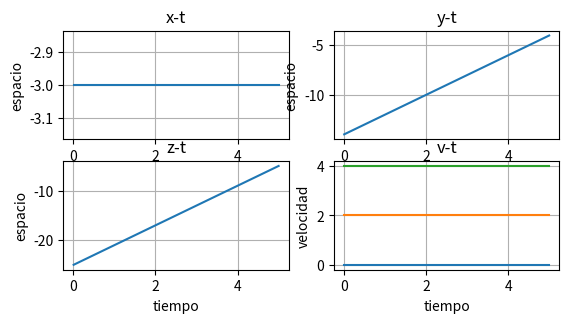

This chart was generated by the following Python code:
import matplotlib.pyplot as plt
import numpy as np
h=0.01
x=-3
y=-4
z=-5
vx=0
vy=2
vz=4
ax=0
ay=0
az=0
pt = np.arange(5,0,-h)
px=[]
py=[]
pz=[]
pv=[]

pa=[]
for t in pt:
    x=x-vx*h
    y=y-vy*h
    z=z-vz*h
    vx=vx-ax*h
    vy=vy-ay*h
    vz=vz-az*h
    px.append(x)
    py.append(y)
    pz.append(z)
    pv.append([vx,vy,vz])
    pa.append([ax,ay,az])

    
plt.subplot(3,2,1)
plt.plot(pt,px)    
plt.xlabel('tiempo')
plt.ylabel('espacio')
plt.title('x-t')
plt.grid(True)

plt.subplot(3,2,2)
plt.plot(pt,py)    
plt.xlabel('tiempo')
plt.ylabel('espacio')
plt.title('y-t')
plt.grid(True)

plt.subplot(3,2,3)
plt.plot(pt,pz)    
plt.xlabel('tiempo')
plt.ylabel('espacio')
plt.title('z-t')
plt.grid(True)

plt.subplot(3,2,4)
plt.plot(pt,pv)    
plt.xlabel('tiempo')
plt.ylabel('velocidad')
plt.title('v-t')
plt.grid(True)


plt.show()
